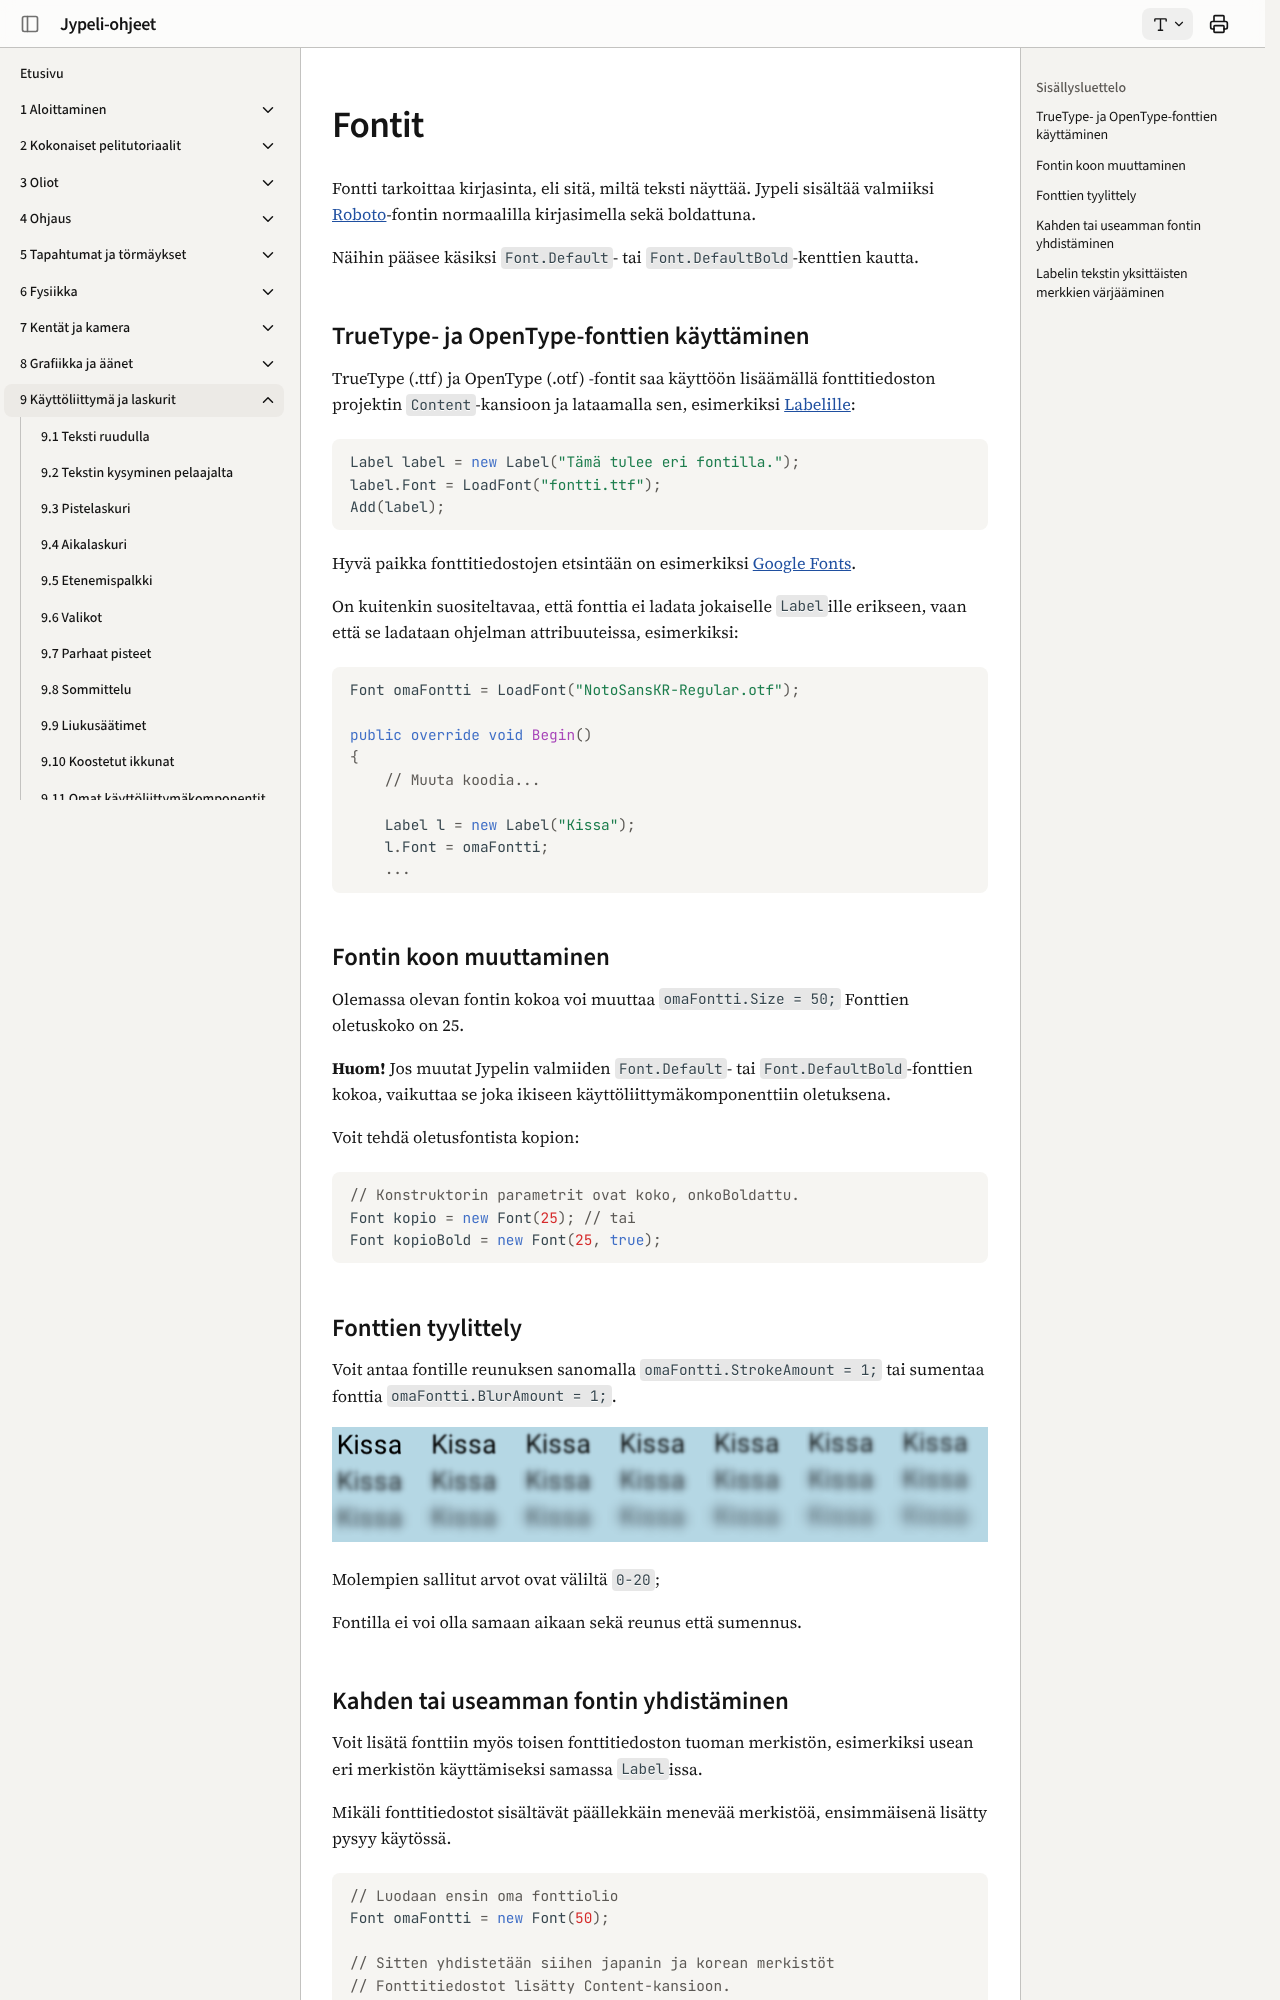

repository: ohj-perus-jy/jypelidocs · page: kayttoliittyma/fontti/index.html · generator: mkdocs

# Fontit

Fontti tarkoittaa kirjasinta, eli sitä, miltä teksti näyttää. Jypeli sisältää valmiiksi [Roboto](https://fonts.google.com/specimen/Roboto)-fontin normaalilla kirjasimella sekä boldattuna.

Näihin pääsee käsiksi `Font.Default`- tai `Font.DefaultBold`-kenttien kautta.

## TrueType- ja OpenType-fonttien käyttäminen

TrueType (.ttf) ja OpenType (.otf) -fontit saa käyttöön lisäämällä fonttitiedoston projektin `Content`-kansioon ja lataamalla sen, esimerkiksi [Labelille](teksti.md):

```csharp,ignore
Label label = new Label("Tämä tulee eri fontilla.");
label.Font = LoadFont("fontti.ttf");
Add(label);
```

Hyvä paikka fonttitiedostojen etsintään on esimerkiksi [Google Fonts](https://fonts.google.com/).

On kuitenkin suositeltavaa, että fonttia ei ladata jokaiselle `Label`ille erikseen, vaan että se ladataan ohjelman attribuuteissa, esimerkiksi:

```csharp,ignore
Font omaFontti = LoadFont("NotoSansKR-Regular.otf");

public override void Begin()
{
    // Muuta koodia...

    Label l = new Label("Kissa");
    l.Font = omaFontti;
    ...
```

## Fontin koon muuttaminen

Olemassa olevan fontin kokoa voi muuttaa `omaFontti.Size = 50;` Fonttien oletuskoko on 25.

**Huom!** Jos muutat Jypelin valmiiden `Font.Default`- tai `Font.DefaultBold`-fonttien kokoa, vaikuttaa se joka ikiseen käyttöliittymäkomponenttiin oletuksena.

Voit tehdä oletusfontista kopion:

```csharp,ignore
// Konstruktorin parametrit ovat koko, onkoBoldattu.
Font kopio = new Font(25); // tai
Font kopioBold = new Font(25, true);
```

## Fonttien tyylittely

Voit antaa fontille reunuksen sanomalla `omaFontti.StrokeAmount = 1;` tai sumentaa fonttia `omaFontti.BlurAmount = 1;`.

![Tekstin eri sumennustasot.](images/Screenshot_2020-11-26_at_10.38.44.png)

Molempien sallitut arvot ovat väliltä `0-20`;

Fontilla ei voi olla samaan aikaan sekä reunus että sumennus.
